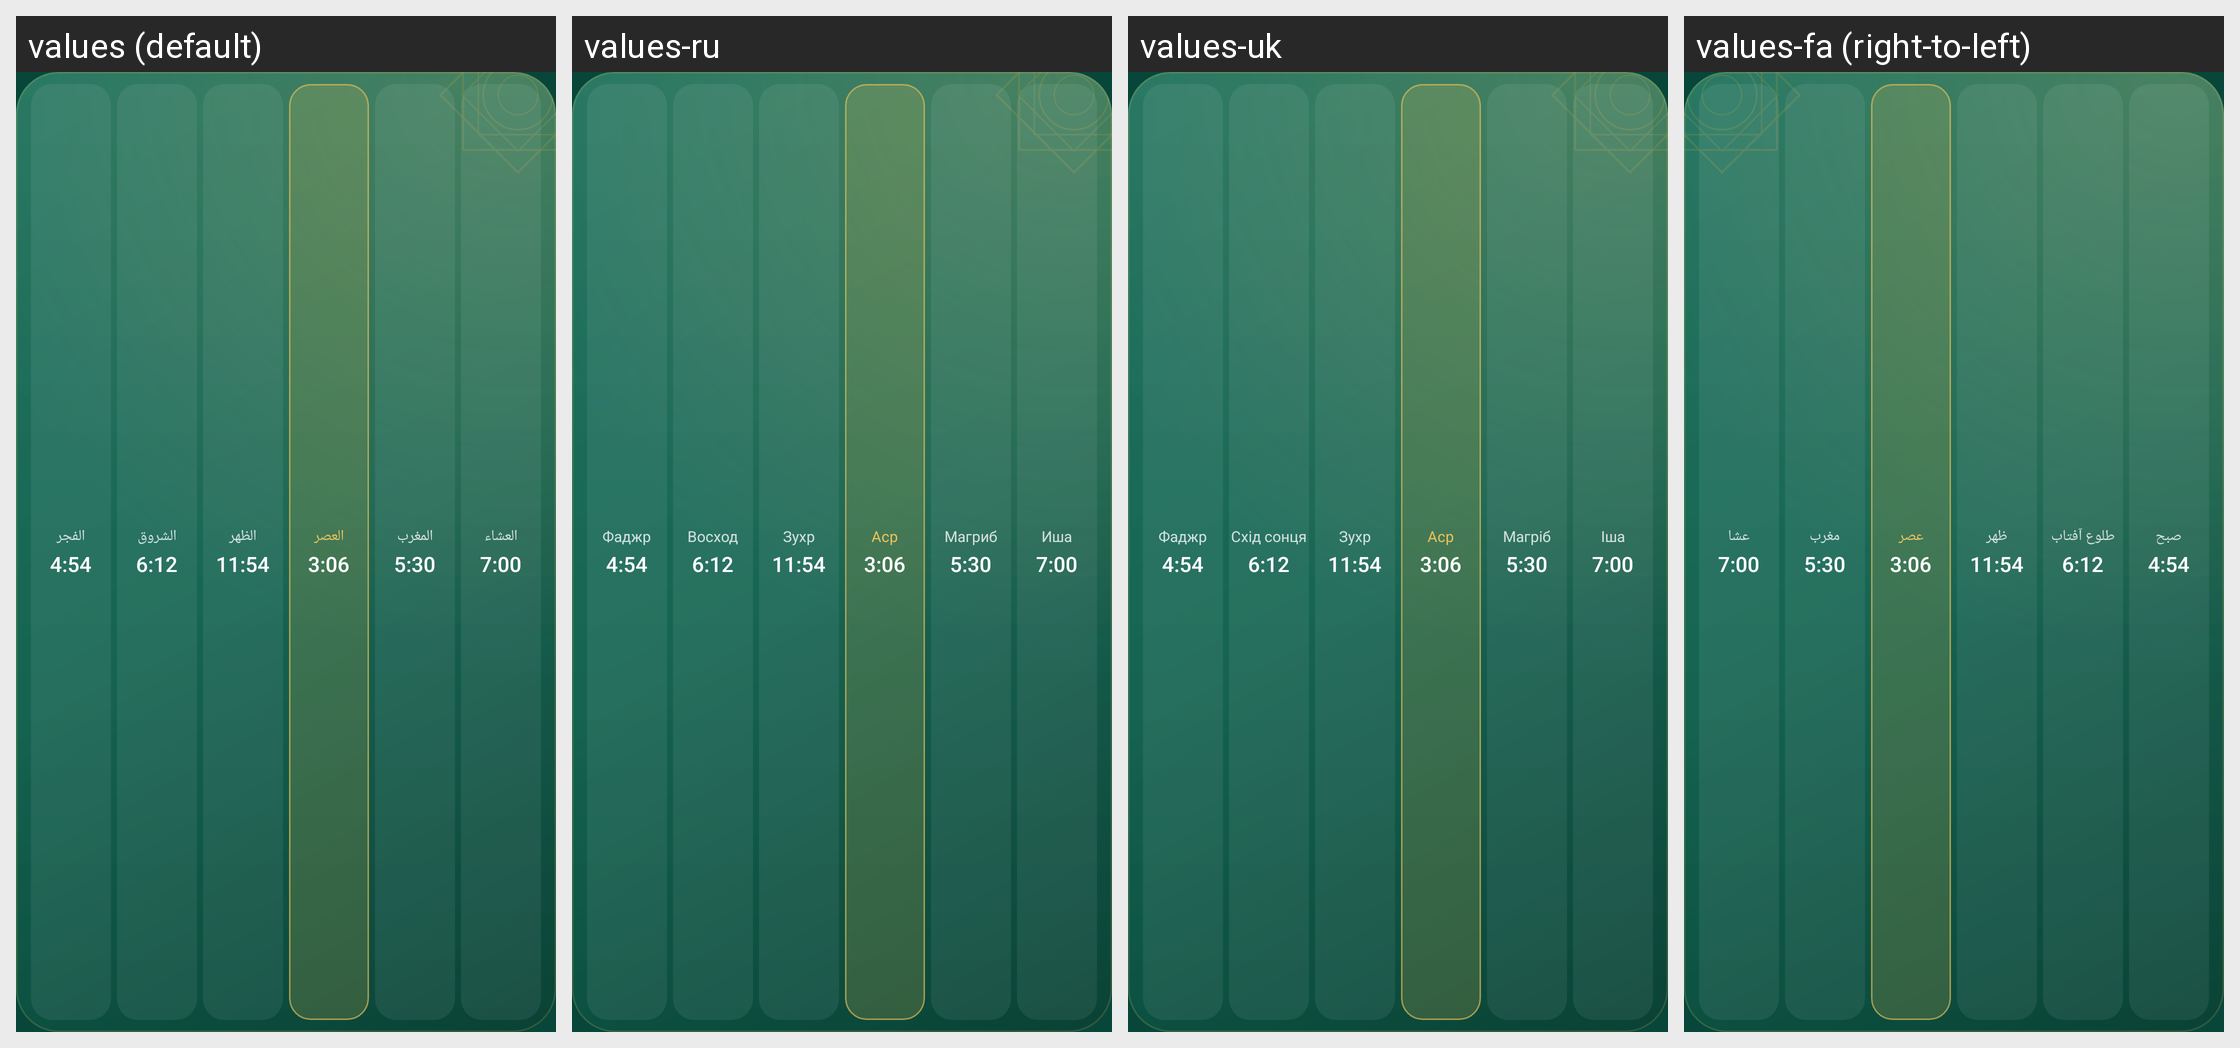

For this localized Android screen grid, give each drawn string resource with its value in every locale shown.
Android screen res/layout/widget_prayer_times_compact.xml rendered under 4 locales, left to right: values (default), values-ru, values-uk, values-fa (right-to-left). Device: Nexus 5 (rendered at 1080×1920; each locale shown at half size, 540×960, under a caption strip naming it); theme Theme.Mizan.
Other locales in the repository, not shown: values-bn, values-de, values-en, values-es, values-fr, values-in, values-kk, values-ms, values-tr, values-ur, values-uz.
Strings drawn on this screen, with the default value and each locale's value (text and hints the layout hard-codes, and strings that could not be matched under every locale, appear in the picture but are not listed):

sample_fajr
  values: الفجر
  values-ru: Фаджр
  values-uk: Фаджр
  values-fa: صبح

sample_sunrise
  values: الشروق
  values-ru: Восход
  values-uk: Схід сонця
  values-fa: طلوع آفتاب

sample_dhuhr
  values: الظهر
  values-ru: Зухр
  values-uk: Зухр
  values-fa: ظهر

sample_asr
  values: العصر
  values-ru: Аср
  values-uk: Аср
  values-fa: عصر

sample_maghrib
  values: المغرب
  values-ru: Магриб
  values-uk: Магріб
  values-fa: مغرب

sample_isha
  values: العشاء
  values-ru: Иша
  values-uk: Іша
  values-fa: عشا
